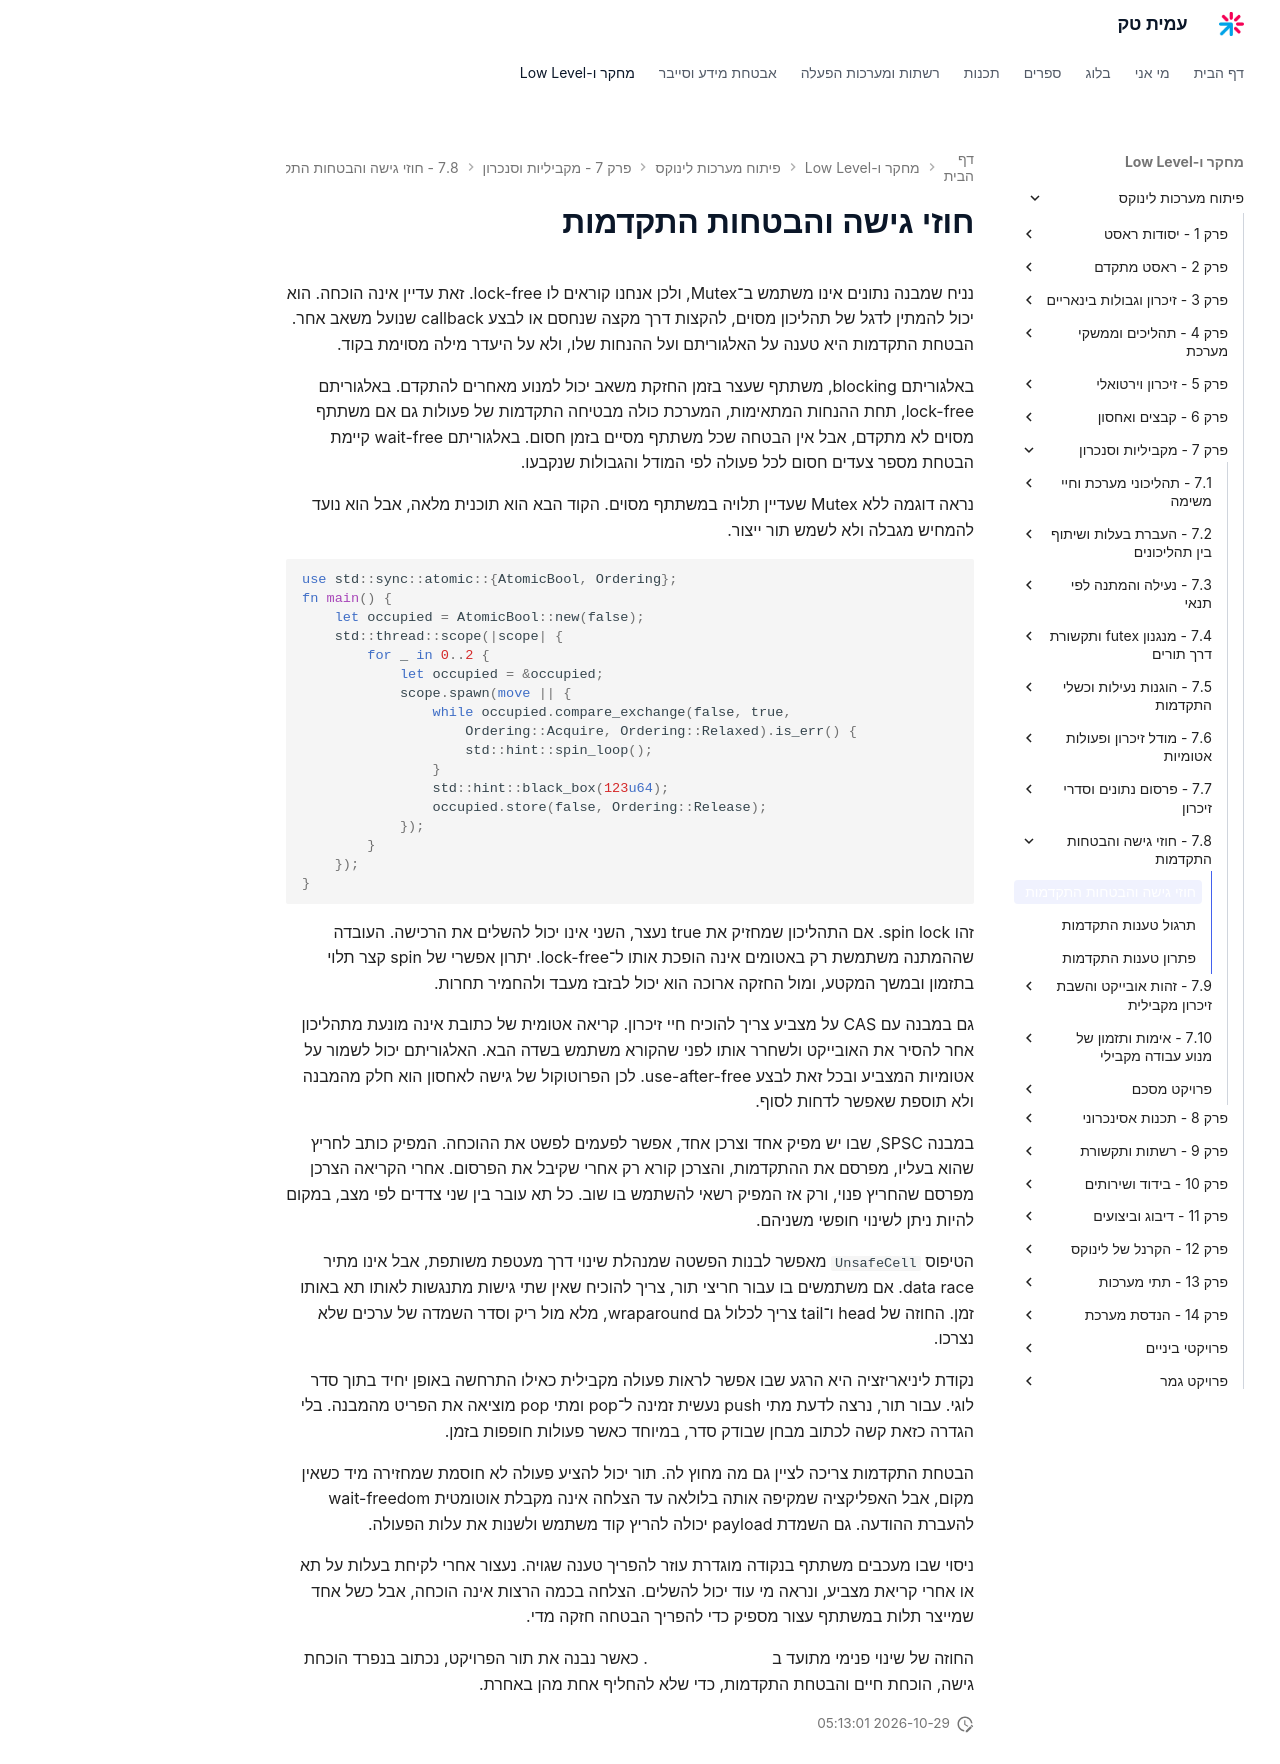

repository: AmitPinchasi/amittech · page: פיתוח-מערכות-לינוקס/7 - מקביליות וסנכרון/7.8 - חוזי גישה והבטחות התקדמות/7.8 - חוזי גישה והבטחות התקדמות - הרצאה/index.html · generator: mkdocs

# חוזי גישה והבטחות התקדמות

נניח שמבנה נתונים אינו משתמש ב־Mutex, ולכן אנחנו קוראים לו lock-free. זאת עדיין אינה הוכחה. הוא יכול להמתין לדגל של תהליכון מסוים, להקצות דרך מקצה שנחסם או לבצע callback שנועל משאב אחר. הבטחת התקדמות היא טענה על האלגוריתם ועל ההנחות שלו, ולא על היעדר מילה מסוימת בקוד.

באלגוריתם blocking, משתתף שעצר בזמן החזקת משאב יכול למנוע מאחרים להתקדם. באלגוריתם lock-free, תחת ההנחות המתאימות, המערכת כולה מבטיחה התקדמות של פעולות גם אם משתתף מסוים לא מתקדם, אבל אין הבטחה שכל משתתף מסיים בזמן חסום. באלגוריתם wait-free קיימת הבטחת מספר צעדים חסום לכל פעולה לפי המודל והגבולות שנקבעו.

נראה דוגמה ללא Mutex שעדיין תלויה במשתתף מסוים. הקוד הבא הוא תוכנית מלאה, אבל הוא נועד להמחיש מגבלה ולא לשמש תור ייצור.

```rust
use std::sync::atomic::{AtomicBool, Ordering};
fn main() {
    let occupied = AtomicBool::new(false);
    std::thread::scope(|scope| {
        for _ in 0..2 {
            let occupied = &occupied;
            scope.spawn(move || {
                while occupied.compare_exchange(false, true,
                    Ordering::Acquire, Ordering::Relaxed).is_err() {
                    std::hint::spin_loop();
                }
                std::hint::black_box(123u64);
                occupied.store(false, Ordering::Release);
            });
        }
    });
}
```

זהו spin lock. אם התהליכון שמחזיק את true נעצר, השני אינו יכול להשלים את הרכישה. העובדה שההמתנה משתמשת רק באטומים אינה הופכת אותו ל־lock-free. יתרון אפשרי של spin קצר תלוי בתזמון ובמשך המקטע, ומול החזקה ארוכה הוא יכול לבזבז מעבד ולהחמיר תחרות.

גם במבנה עם CAS על מצביע צריך להוכיח חיי זיכרון. קריאה אטומית של כתובת אינה מונעת מתהליכון אחר להסיר את האובייקט ולשחרר אותו לפני שהקורא משתמש בשדה הבא. האלגוריתם יכול לשמור על אטומיות המצביע ובכל זאת לבצע use-after-free. לכן הפרוטוקול של גישה לאחסון הוא חלק מהמבנה ולא תוספת שאפשר לדחות לסוף.

במבנה SPSC, שבו יש מפיק אחד וצרכן אחד, אפשר לפעמים לפשט את ההוכחה. המפיק כותב לחריץ שהוא בעליו, מפרסם את ההתקדמות, והצרכן קורא רק אחרי שקיבל את הפרסום. אחרי הקריאה הצרכן מפרסם שהחריץ פנוי, ורק אז המפיק רשאי להשתמש בו שוב. כל תא עובר בין שני צדדים לפי מצב, במקום להיות ניתן לשינוי חופשי משניהם.

הטיפוס `UnsafeCell` מאפשר לבנות הפשטה שמנהלת שינוי דרך מעטפת משותפת, אבל אינו מתיר data race. אם משתמשים בו עבור חריצי תור, צריך להוכיח שאין שתי גישות מתנגשות לאותו תא באותו זמן. החוזה של head ו־tail צריך לכלול גם wraparound, מלא מול ריק וסדר השמדה של ערכים שלא נצרכו.

נקודת ליניאריזציה היא הרגע שבו אפשר לראות פעולה מקבילית כאילו התרחשה באופן יחיד בתוך סדר לוגי. עבור תור, נרצה לדעת מתי push נעשית זמינה ל־pop ומתי pop מוציאה את הפריט מהמבנה. בלי הגדרה כזאת קשה לכתוב מבחן שבודק סדר, במיוחד כאשר פעולות חופפות בזמן.

הבטחת התקדמות צריכה לציין גם מה מחוץ לה. תור יכול להציע פעולה לא חוסמת שמחזירה מיד כשאין מקום, אבל האפליקציה שמקיפה אותה בלולאה עד הצלחה אינה מקבלת אוטומטית wait-freedom להעברת ההודעה. גם השמדת payload יכולה להריץ קוד משתמש ולשנות את עלות הפעולה.

ניסוי שבו מעכבים משתתף בנקודה מוגדרת עוזר להפריך טענה שגויה. נעצור אחרי לקיחת בעלות על תא או אחרי קריאת מצביע, ונראה מי עוד יכול להשלים. הצלחה בכמה הרצות אינה הוכחה, אבל כשל אחד שמייצר תלות במשתתף עצור מספיק כדי להפריך הבטחה חזקה מדי.

החוזה של שינוי פנימי מתועד ב[תיעוד UnsafeCell](https://doc.rust-lang.org/std/cell/struct.UnsafeCell.html). כאשר נבנה את תור הפרויקט, נכתוב בנפרד הוכחת גישה, הוכחת חיים והבטחת התקדמות, כדי שלא להחליף אחת מהן באחרת.
